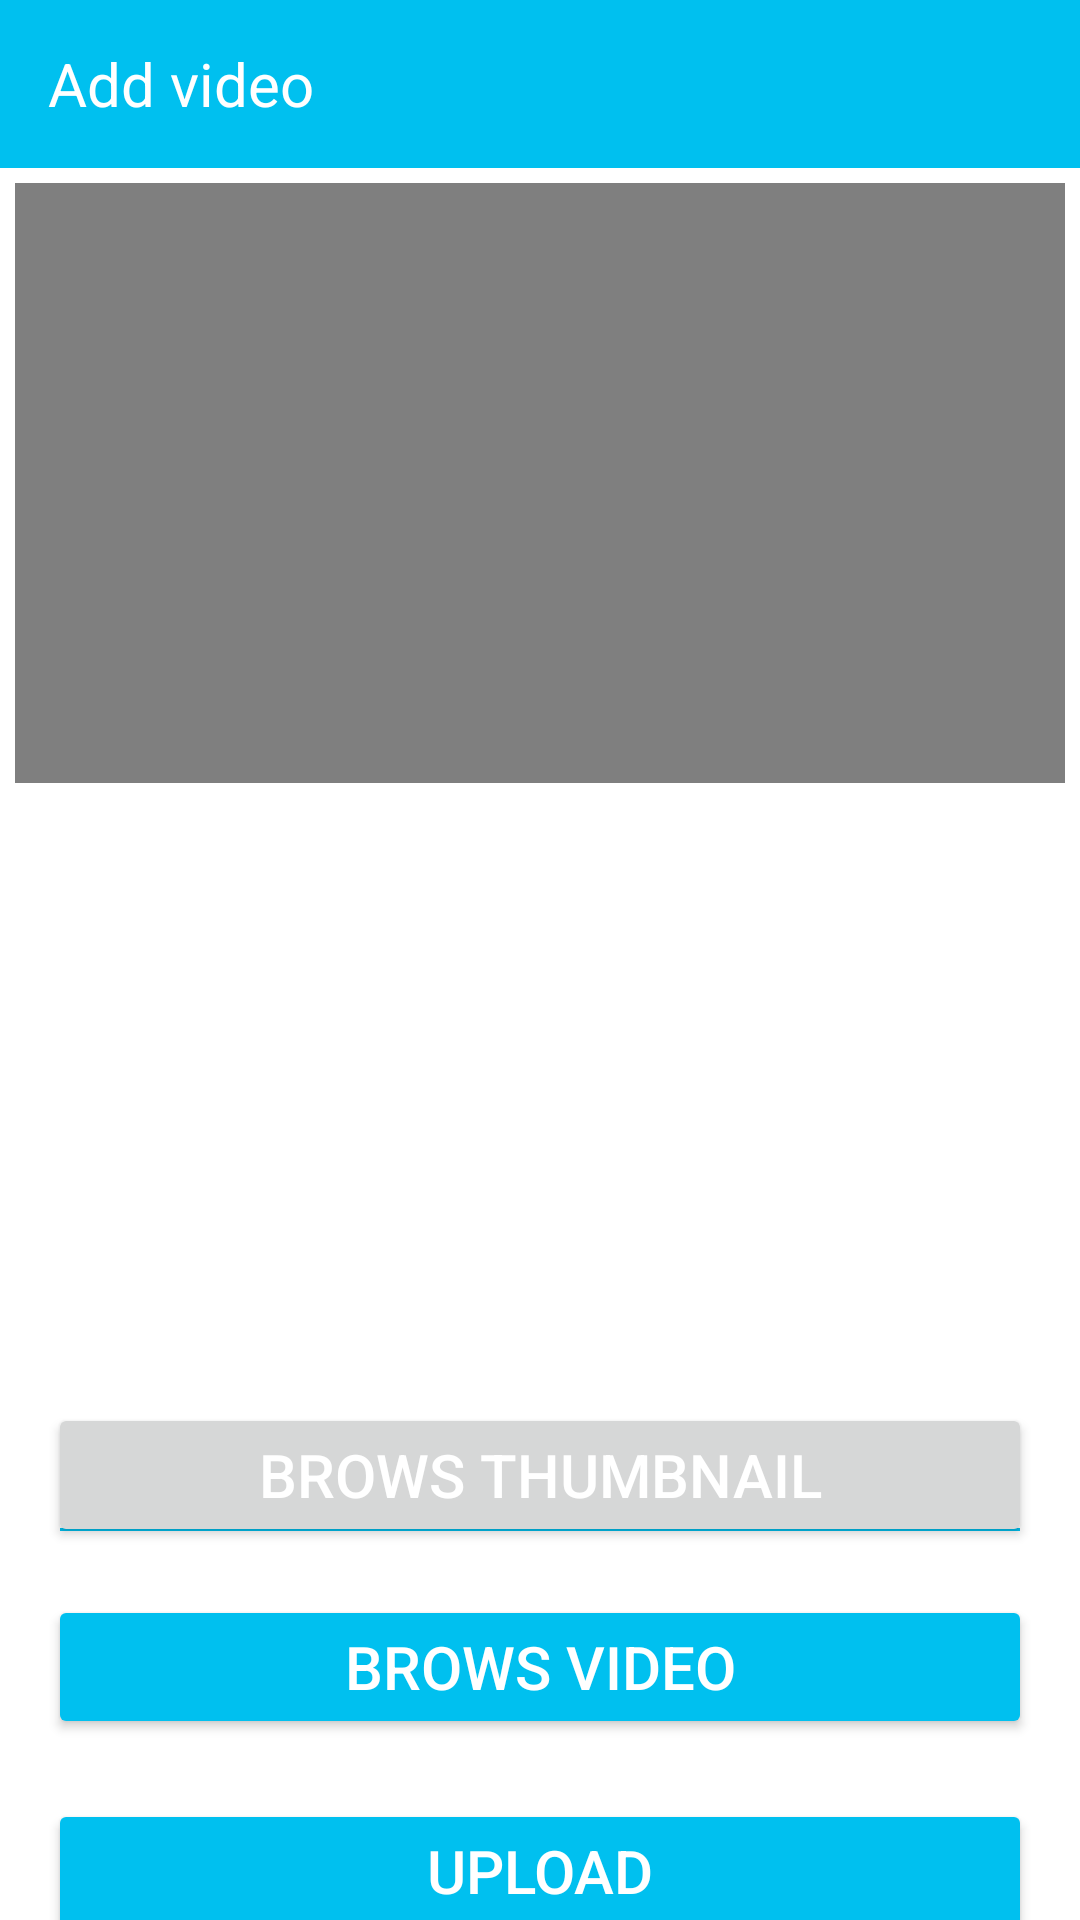

Layout XML and referenced resources for this Android screen:
<!-- AndroidManifest.xml: application theme Theme.BibhutiSirClasses -->
<!-- res/layout/activity_addvideo.xml -->
<?xml version="1.0" encoding="utf-8"?>
<androidx.constraintlayout.widget.ConstraintLayout xmlns:android="http://schemas.android.com/apk/res/android"
    xmlns:app="http://schemas.android.com/apk/res-auto"
    xmlns:tools="http://schemas.android.com/tools"
    android:layout_width="match_parent"
    android:layout_height="match_parent"
    tools:context=".Activity.addvideo">

    <Toolbar
        android:id="@+id/toolbar2"
        android:layout_width="match_parent"
        android:layout_height="wrap_content"
        android:background="@color/Btn_color"
        app:layout_constraintEnd_toEndOf="parent"
        app:layout_constraintStart_toStartOf="parent"
        app:layout_constraintTop_toTopOf="parent">

        <TextView
            android:layout_width="wrap_content"
            android:layout_height="wrap_content"
            android:text="Add video"
            android:textColor="@color/white"
            android:textSize="20sp" />
    </Toolbar>

    <VideoView
        android:id="@+id/videoView"
        android:layout_width="match_parent"
        android:layout_height="200dp"
        android:layout_margin="5dp"
        app:layout_constraintEnd_toEndOf="parent"
        app:layout_constraintStart_toStartOf="parent"
        app:layout_constraintTop_toBottomOf="@+id/toolbar2" />

    <ImageView
        android:id="@+id/imageView"
        android:layout_width="match_parent"
        android:layout_height="200dp"
        android:scaleType="center"
        android:src="@drawable/no_image"
        android:layout_marginLeft="5dp"
        android:layout_marginRight="5dp"
        android:layout_marginTop="10dp"
        app:layout_constraintEnd_toEndOf="parent"
        app:layout_constraintStart_toStartOf="parent"
        app:layout_constraintTop_toBottomOf="@+id/videoView" />

    <EditText
        android:id="@+id/vtitle"
        android:layout_width="match_parent"
        android:layout_height="wrap_content"
        android:layout_marginLeft="16dp"
        android:layout_marginRight="16dp"
        android:backgroundTint="@color/Btn_color"
        android:hint="Enter video title"
        android:textSize="20sp"
        app:layout_constraintBottom_toTopOf="@+id/brows"
        app:layout_constraintEnd_toEndOf="parent"
        app:layout_constraintStart_toStartOf="parent"
        app:layout_constraintTop_toBottomOf="@+id/imageView"
        app:layout_constraintVertical_bias="0.194" />

    <Button
        android:id="@+id/brows"
        android:layout_width="match_parent"
        android:layout_height="wrap_content"
        android:layout_marginLeft="16dp"
        android:layout_marginRight="16dp"
        android:backgroundTint="@color/Btn_color"
        android:text="brows Video"
        android:textColor="@color/white"
        android:textSize="20sp"
        app:layout_constraintBottom_toBottomOf="parent"
        app:layout_constraintEnd_toEndOf="parent"
        app:layout_constraintHorizontal_bias="0.843"
        app:layout_constraintStart_toStartOf="parent"
        app:layout_constraintTop_toBottomOf="@+id/imageView" />

    <Button
        android:id="@+id/upload"
        android:layout_width="match_parent"
        android:layout_height="wrap_content"
        android:layout_marginLeft="16dp"
        android:layout_marginTop="20sp"
        android:layout_marginRight="16dp"
        android:backgroundTint="@color/Btn_color"
        android:text="upload"
        android:textColor="@color/white"
        android:textSize="20sp"
        app:layout_constraintEnd_toEndOf="parent"
        app:layout_constraintStart_toStartOf="parent"
        app:layout_constraintTop_toBottomOf="@+id/brows" />

    <Button
        android:id="@+id/brows_image"
        android:layout_width="match_parent"
        android:layout_height="wrap_content"
        android:text="Brows Thumbnail"
        android:textColor="@color/white"
        android:textSize="20sp"
        android:layout_marginLeft="16dp"
        android:layout_marginRight="16dp"
        android:layout_marginBottom="16dp"
        android:layout_marginTop="16dp"
        app:layout_constraintBottom_toTopOf="@+id/brows"
        app:layout_constraintEnd_toEndOf="parent"
        app:layout_constraintHorizontal_bias="0.543"
        app:layout_constraintStart_toStartOf="parent" />
</androidx.constraintlayout.widget.ConstraintLayout>
<!-- resources referenced by this layout -->
<resources>
  <color name="Btn_color">#00C0EF</color>
  <color name="white">#FFFFFFFF</color>
  <style name="Theme.BibhutiSirClasses" parent="Theme.MaterialComponents.DayNight.NoActionBar">
          
          <item name="colorPrimary">@color/white</item>
          <item name="colorPrimaryVariant">@color/white</item>
          <item name="colorOnPrimary">@color/white</item>
          
          <item name="colorSecondary">@color/teal_200</item>
          <item name="colorSecondaryVariant">@color/teal_700</item>
          <item name="colorOnSecondary">@color/black</item>
          
          <item name="android:statusBarColor" tools:targetApi="l">?attr/colorPrimaryVariant</item>
          
      </style>
  <color name="teal_200">#FF03DAC5</color>
  <color name="teal_700">#FF018786</color>
  <color name="black">#FF000000</color>
</resources>
